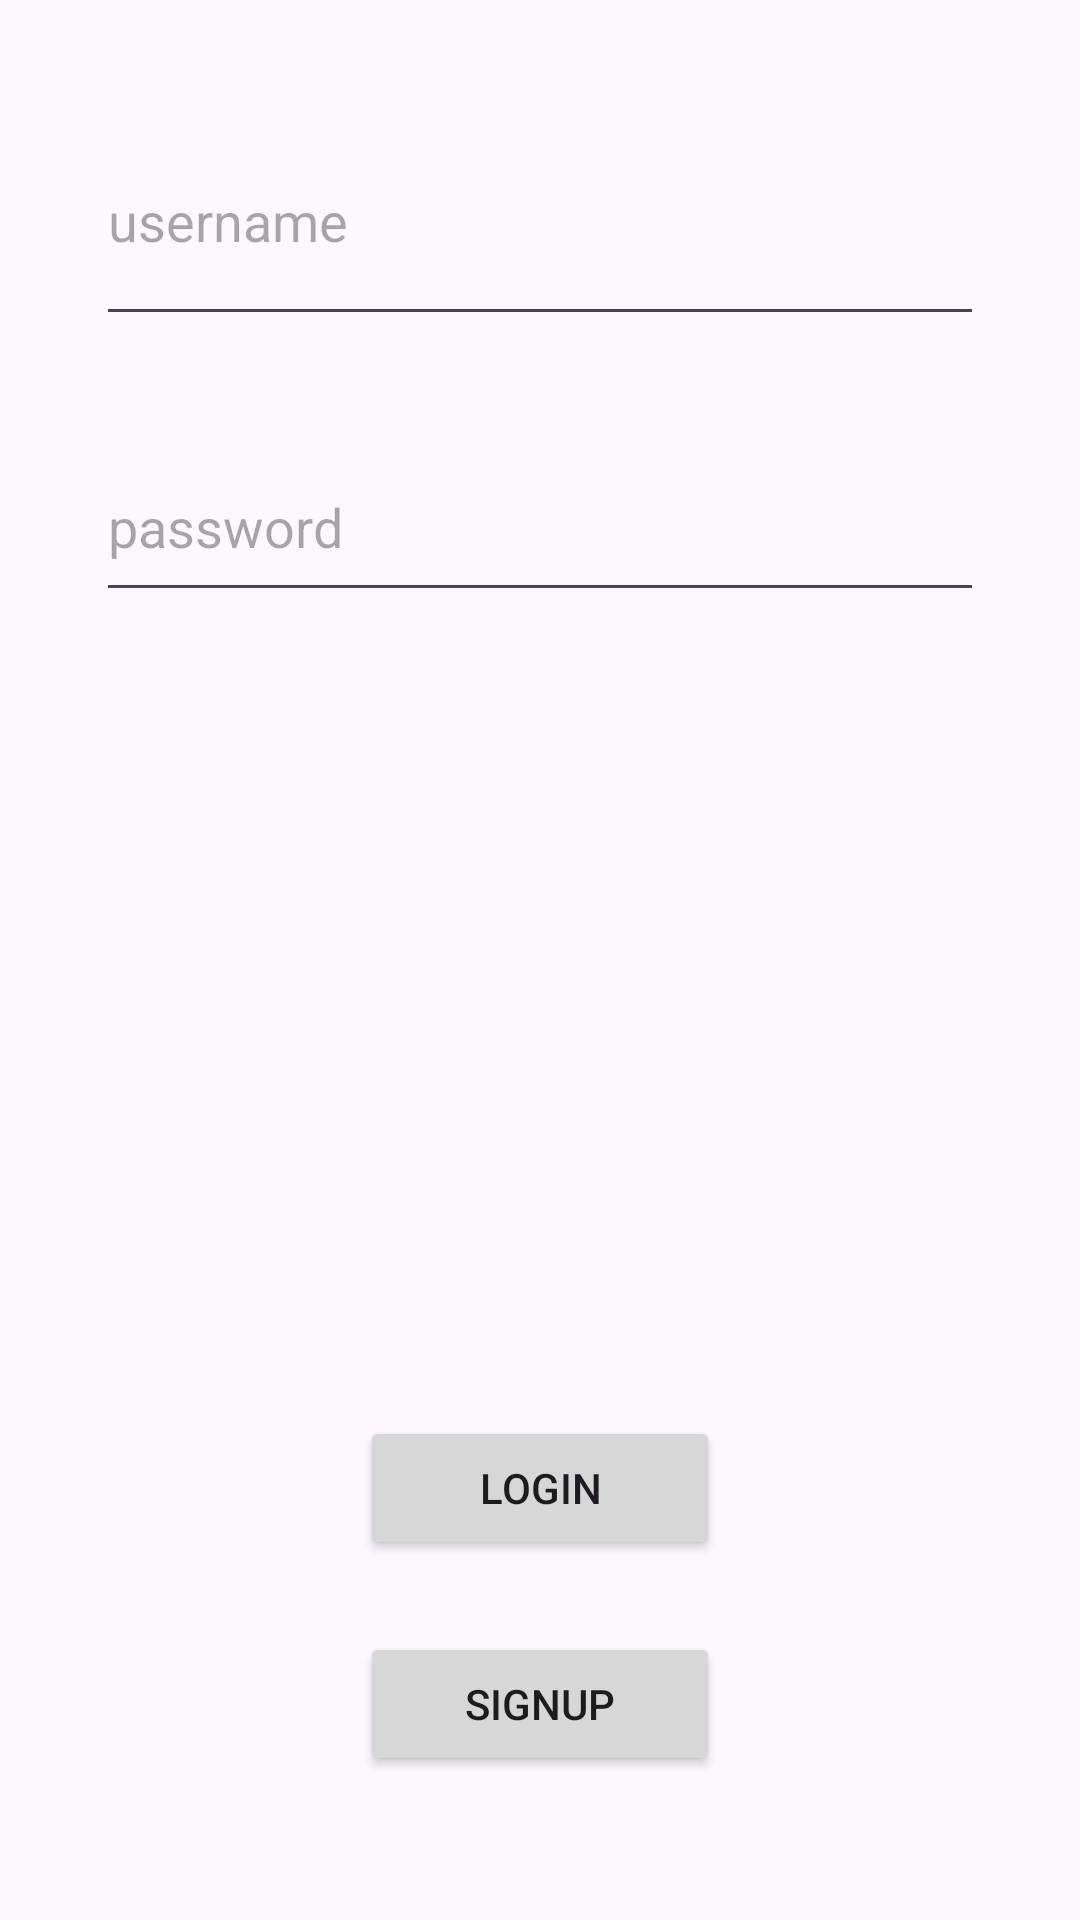

Layout XML and referenced resources for this Android screen:
<!-- AndroidManifest.xml: application theme Theme.YmSampleXML -->
<!-- res/layout/activity_main.xml -->
<?xml version="1.0" encoding="utf-8"?>
<androidx.constraintlayout.widget.ConstraintLayout xmlns:android="http://schemas.android.com/apk/res/android"
    xmlns:app="http://schemas.android.com/apk/res-auto"
    xmlns:tools="http://schemas.android.com/tools"
    android:layout_width="match_parent"
    android:layout_height="match_parent"
    android:importantForAutofill="no"
    tools:ignore="SpeakableTextPresentCheck,LabelFor"
    tools:context=".MainActivity">

    <EditText
        android:id="@+id/tvUserName"
        android:layout_width="match_parent"
        android:layout_height="80dp"
        android:layout_margin="@dimen/standard_padding"
        android:layout_marginTop="200dp"
        android:autofillHints="username"
        android:hint="@string/app_hint_username"
        android:inputType="text"
        app:layout_constraintEnd_toEndOf="parent"
        app:layout_constraintLeft_toLeftOf="parent"
        app:layout_constraintRight_toRightOf="parent"
        app:layout_constraintTop_toTopOf="parent" />

    <EditText
        android:id="@+id/tvPassword"
        android:layout_width="0dp"
        android:layout_height="60dp"
        android:layout_marginStart="32dp"
        android:layout_marginTop="@dimen/standard_padding"
        android:layout_marginEnd="32dp"
        android:autofillHints="password"
        android:ems="10"
        android:hint="@string/app_hint_password"
        android:inputType="text"
        app:layout_constraintEnd_toEndOf="parent"
        app:layout_constraintStart_toStartOf="parent"
        app:layout_constraintTop_toBottomOf="@+id/tvUserName"
        tools:ignore="TextFields" />

    <Button
        android:id="@+id/btnLogin"
        android:layout_width="120dp"
        android:layout_height="wrap_content"
        android:layout_marginStart="32dp"
        android:layout_marginEnd="32dp"
        android:layout_marginBottom="24dp"
        android:text="@string/app_btn_login"
        app:layout_constraintBottom_toTopOf="@+id/btnSignUp"
        app:layout_constraintEnd_toEndOf="parent"
        app:layout_constraintStart_toStartOf="parent" />

    <Button
        android:id="@+id/btnSignUp"
        android:layout_width="120dp"
        android:layout_height="wrap_content"
        android:layout_marginStart="24dp"
        android:layout_marginEnd="24dp"
        android:layout_marginBottom="48dp"
        android:text="@string/app_btn_signUp"
        app:layout_constraintBottom_toBottomOf="parent"
        app:layout_constraintEnd_toEndOf="parent"
        app:layout_constraintStart_toStartOf="parent" />

</androidx.constraintlayout.widget.ConstraintLayout>
<!-- resources referenced by this layout -->
<resources>
  <dimen name="standard_padding">32dp</dimen>
  <string name="app_btn_login">"Login"</string>&gt;
  <string name="app_btn_signUp">"SignUp"</string>&gt;
  <string name="app_hint_password">"password"</string>&gt;
  <string name="app_hint_username">"username"</string>&gt;
  <style name="Theme.YmSampleXML" parent="Base.Theme.YmSampleXML" />
  <style name="Base.Theme.YmSampleXML" parent="Theme.Material3.DayNight.NoActionBar">
          
          
      </style>
</resources>
